Photos from the image-classification dataset "data" in the GitHub repository KyklyMachine/Coins-mint. Its 73 classes are: 1 chervonets 1923, 1 kopek 1924 to 1925, 1 kopek 1926 to 1935, 1 kopek 1935 to 1936, 1 kopek 1937 to 1946, 1 kopek 1948 to 1956, 1 kopek 1957, 1 kopek 1958, 1 kopek 1961 to 1991, 1 poltinnik 1924 to 1927, 1 ruble 1921 to 1922, 1 ruble 1924, 1 ruble 1958, 1 ruble 1961, 1 ruble 1964 to 1991, 1 ruble 1991, 10 kopeks 1921 to 1923, 10 kopeks 1924 to 1931, 10 kopeks 1931 to 1934, 10 kopeks 1935 to 1936, 10 kopeks 1937 to 1946, 10 kopeks 1948 to 1956, 10 kopeks 1957, 10 kopeks 1958, 10 kopeks 1961 to 1991, 10 rubles 1991 to 1992, 15 kopeks 1921 to 1923, 15 kopeks 1924 to 1931, 15 kopeks 1931 to 1934, 15 kopeks 1935 to 1936, 15 kopeks 1937 to 1946, 15 kopeks 1948 to 1956, 15 kopeks 1957, 15 kopeks 1958, 15 kopeks 1961 to 1991, 2 kopeks 1924 to 1925, 2 kopeks 1926 to 1935, 2 kopeks 1935 to 1936, 2 kopeks 1937 to 1946, 2 kopeks 1948 to 1956, 2 kopeks 1957, 2 kopeks 1958, 2 kopeks 1961 to 1991, 20 kopeks 1921 to 1923, 20 kopeks 1924 to 1931, 20 kopeks 1931 to 1934, 20 kopeks 1935 to 1936, 20 kopeks 1937 to 1946, 20 kopeks 1948 to 1956, 20 kopeks 1957, 20 kopeks 1961 to 1991, 3 kopeks 1924, 3 kopeks 1926 to 1935, 3 kopeks 1935 to 1936, 3 kopeks 1937 to 1946, 3 kopeks 1948 to 1956, 3 kopeks 1957, 3 kopeks 1958, 3 kopeks 1961 to 1991, 5 kopeks 1924, 5 kopeks 1926 to 1935, 5 kopeks 1935 to 1936, 5 kopeks 1937 to 1946, 5 kopeks 1948 to 1956, 5 kopeks 1957, 5 kopeks 1958, 5 kopeks 1961 to 1991, 5 rubles 1991, 50 kopeks 1921 to 1922, 50 kopeks 1961, 50 kopeks 1964 to 1991, 50 kopeks 1991, half kopek 1925 to 1928.

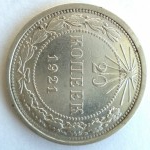
Label: 20 kopeks 1921 to 1923

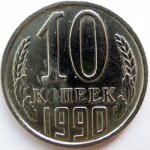
Label: 10 kopeks 1961 to 1991

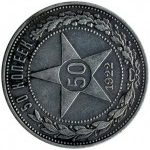
Label: 50 kopeks 1921 to 1922

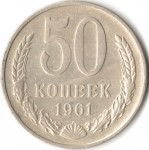
Label: 50 kopeks 1961

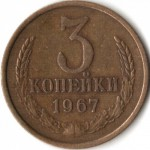
Label: 3 kopeks 1961 to 1991

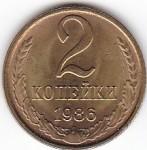
Label: 2 kopeks 1961 to 1991
